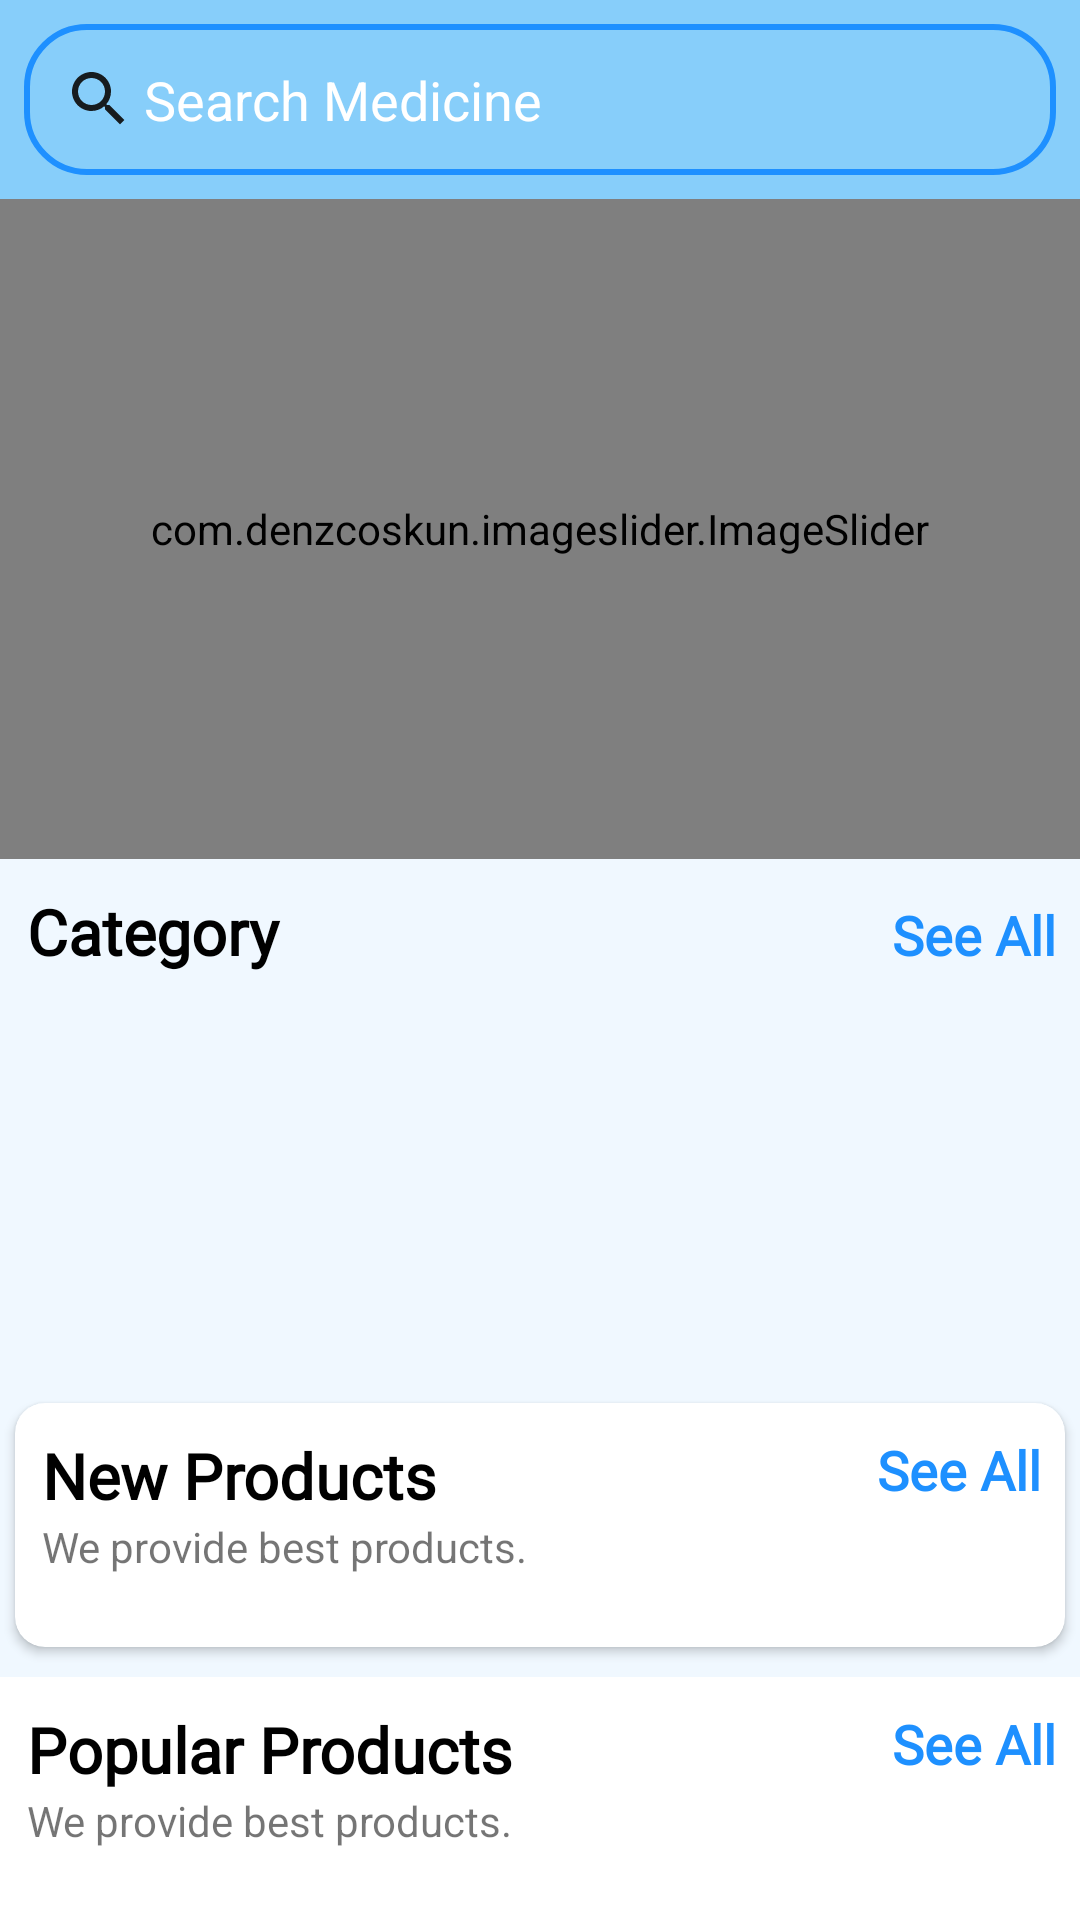

Layout XML and referenced resources for this Android screen:
<!-- AndroidManifest.xml: application theme Theme.Smartmedics2 -->
<!-- res/layout/fragment_home.xml -->
<?xml version="1.0" encoding="utf-8"?>
<androidx.core.widget.NestedScrollView xmlns:android="http://schemas.android.com/apk/res/android"
    xmlns:tools="http://schemas.android.com/tools"
    android:layout_width="match_parent"
    android:layout_height="match_parent"
    xmlns:app="http://schemas.android.com/apk/res-auto"
    android:background="@color/AliceBlue"
    tools:context=".fragments.HomeFragment">

    <LinearLayout
        android:id="@+id/home_layout"
        android:layout_width="match_parent"
        android:layout_height="match_parent"
        android:orientation="vertical">
        <LinearLayout
            android:layout_width="match_parent"
            android:layout_height="match_parent"
            android:background="@color/LightSkyBlue"
            android:orientation="vertical">

            <EditText
                android:id="@+id/search_box"
                android:layout_width="match_parent"
                android:layout_height="wrap_content"
                android:layout_margin="8dp"
                android:background="@drawable/custom"
                android:drawableLeft="@drawable/baseline_search"
                android:drawablePadding="3dp"
                android:elevation="3dp"
                android:inputType="textFilter"
                android:hint="Search Medicine"
                android:padding="13dp"
                android:textColorHint="@color/white" />
            <androidx.recyclerview.widget.RecyclerView
                android:layout_width="match_parent"
                android:layout_height="wrap_content"
                android:id="@+id/search_rec" />
        </LinearLayout>


        <com.denzcoskun.imageslider.ImageSlider
            android:id="@+id/image_slider"
            android:layout_width="match_parent"
            android:layout_height="220dp"
            app:iss_auto_cycle="true"
            app:iss_delay="0"
            app:iss_period="1000" />

        <LinearLayout
            android:layout_width="match_parent"
            android:layout_height="wrap_content"
            android:layout_marginLeft="9dp"
            android:layout_marginTop="10dp"
            android:orientation="horizontal"
            android:weightSum="2">

            <TextView
                android:layout_width="wrap_content"
                android:layout_height="wrap_content"
                android:layout_weight="1"
                android:fontFamily="@font/roboto_bold"
                android:text="Category"
                android:textColor="@color/black"
                android:textSize="21sp"
                android:textStyle="bold" />

            <TextView
                android:id="@+id/category_see_all"
                android:layout_width="wrap_content"
                android:layout_height="wrap_content"
                android:layout_marginRight="8dp"
                android:layout_weight="1"
                android:fontFamily="@font/roboto_bold"
                android:gravity="end"
                android:text="See All"
                android:textColor="@color/DodgerBlue"
                android:textSize="18sp"
                android:textStyle="bold" />

        </LinearLayout>

        <androidx.recyclerview.widget.RecyclerView
            android:id="@+id/rec_category"
            android:layout_width="wrap_content"
            android:layout_height="130dp"
            android:layout_marginLeft="9dp"
            android:layout_marginTop="8dp" />


        <androidx.cardview.widget.CardView
            android:layout_width="match_parent"
            android:layout_height="wrap_content"
            android:layout_margin="5dp"
            android:layout_marginTop="5dp"
            android:elevation="6dp"
            app:cardCornerRadius="10dp">


            <LinearLayout
                android:layout_width="match_parent"
                android:layout_height="match_parent"
                android:layout_marginTop="10dp"
                android:orientation="vertical">

                <RelativeLayout
                    android:layout_width="wrap_content"
                    android:layout_height="wrap_content">

                    <TextView
                        android:id="@+id/new_product_name"
                        android:layout_width="wrap_content"
                        android:layout_height="wrap_content"
                        android:layout_marginLeft="9dp"
                        android:fontFamily="@font/roboto_bold"
                        android:text="New Products"
                        android:textColor="@color/black"
                        android:textSize="21sp"
                        android:textStyle="bold" />

                    <TextView
                        android:layout_width="wrap_content"
                        android:layout_height="wrap_content"
                        android:layout_below="@+id/new_product_name"
                        android:layout_marginLeft="9dp"
                        android:text="We provide best products." />

                    <TextView
                        android:id="@+id/newProducts_see_all"
                        android:layout_width="wrap_content"
                        android:layout_height="wrap_content"
                        android:layout_alignParentEnd="true"
                        android:layout_marginRight="8dp"
                        android:fontFamily="@font/roboto_bold"
                        android:text="See All"
                        android:textColor="@color/DodgerBlue"
                        android:textSize="18sp"
                        android:textStyle="bold" />
                </RelativeLayout>

                <androidx.recyclerview.widget.RecyclerView
                    android:id="@+id/new_product_rec"
                    android:layout_width="wrap_content"
                    android:layout_height="wrap_content"
                    android:layout_margin="7dp"
                    android:layout_marginTop="6dp"
                    android:padding="5dp" />
            </LinearLayout>

        </androidx.cardview.widget.CardView>

        <LinearLayout
            android:layout_width="match_parent"
            android:layout_height="match_parent"
            android:layout_marginTop="5dp"
            android:background="@color/white"
            android:orientation="vertical">

            <RelativeLayout
                android:layout_width="wrap_content"
                android:layout_height="wrap_content"
                android:layout_marginTop="10dp">

                <TextView
                    android:id="@+id/popular_products"
                    android:layout_width="wrap_content"
                    android:layout_height="wrap_content"
                    android:layout_marginLeft="9dp"
                    android:fontFamily="@font/roboto_bold"
                    android:text="Popular Products"
                    android:textColor="@color/black"
                    android:textSize="21sp"
                    android:textStyle="bold" />

                <TextView
                    android:layout_width="wrap_content"
                    android:layout_height="wrap_content"
                    android:layout_below="@+id/popular_products"
                    android:layout_marginLeft="9dp"
                    android:text="We provide best products." />

                <TextView
                    android:id="@+id/popular_see_all"
                    android:layout_width="wrap_content"
                    android:layout_height="wrap_content"
                    android:layout_alignParentEnd="true"
                    android:layout_marginRight="8dp"
                    android:fontFamily="@font/roboto_bold"
                    android:text="See All"
                    android:textColor="@color/DodgerBlue"
                    android:textSize="18sp"
                    android:textStyle="bold" />
            </RelativeLayout>

            <androidx.recyclerview.widget.RecyclerView
                android:id="@+id/popular_rec"
                android:layout_width="wrap_content"
                android:layout_height="wrap_content"
                android:layout_gravity="center"
                android:layout_margin="7dp"
                android:layout_marginTop="6dp"
                android:padding="5dp" />
        </LinearLayout>

    </LinearLayout>




</androidx.core.widget.NestedScrollView>
<!-- resources referenced by this layout -->
<resources>
  <color name="AliceBlue">#F0F8FF</color>
  <color name="DodgerBlue">#1E90FF</color>
  <color name="LightSkyBlue">#87CEFA</color>
  <color name="black">#FF000000</color>
  <color name="white">#FFFFFFFF</color>
  <!-- drawable baseline_search (drawable) -->
  <vector android:alpha="0.93" android:height="24dp"
      android:tint="#0D0E0D" android:viewportHeight="24"
      android:viewportWidth="24" android:width="24dp" xmlns:android="http://schemas.android.com/apk/res/android">
      <path android:fillColor="@android:color/white" android:pathData="M15.5,14h-0.79l-0.28,-0.27C15.41,12.59 16,11.11 16,9.5 16,5.91 13.09,3 9.5,3S3,5.91 3,9.5 5.91,16 9.5,16c1.61,0 3.09,-0.59 4.23,-1.57l0.27,0.28v0.79l5,4.99L20.49,19l-4.99,-5zM9.5,14C7.01,14 5,11.99 5,9.5S7.01,5 9.5,5 14,7.01 14,9.5 11.99,14 9.5,14z"/>
  </vector>
  <!-- drawable custom (drawable) -->
  <?xml version="1.0" encoding="utf-8"?>
  <shape xmlns:android="http://schemas.android.com/apk/res/android"
      android:shape="rectangle">
      <stroke
          android:width="2dp"
          android:color="@color/DodgerBlue"/>
      <corners
          android:radius="20dp"/>
  
  
  </shape>
  <style name="Theme.Smartmedics2" parent="Theme.MaterialComponents.Light.NoActionBar">
          
          <item name="colorPrimary">@color/white</item>
          <item name="colorPrimaryVariant">@color/LightSkyBlue</item>
          <item name="colorOnPrimary">@color/white</item>
          
          <item name="colorSecondary">@color/teal_200</item>
          <item name="colorSecondaryVariant">@color/teal_700</item>
          <item name="colorOnSecondary">@color/white</item>
          
          <item name="android:statusBarColor">?attr/colorPrimaryVariant</item>
          
      </style>
  <color name="teal_200">#FF03DAC5</color>
  <color name="teal_700">#FF018786</color>
</resources>
